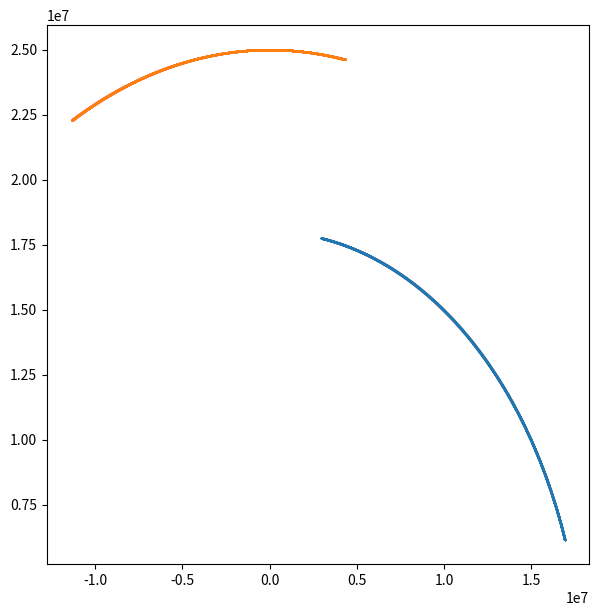
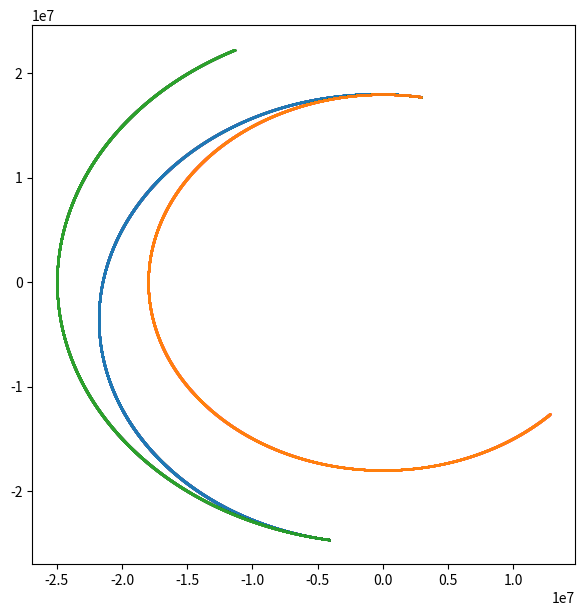

Recreate these plots in Python, in order.
#%%

import numpy as np
import matplotlib.pyplot as plt
import math as m



#%%
class particle():
    def __init__(self, m, r, v, a, f):
        self.r = np.array(r)
        self.v = np.array(v)
        self.a = np.array(a)
        self.m = m
        self.f = f
    
    def set_acc(self, m, r, v, a):
        return(self.f(m, r, v, a))
    
    def delta_v(self,d_v):
        self.v += d_v
    
    def update(self,dt):
        self.v[0] += self.a[0]*dt/2
        self.v[1] += self.a[1]*dt/2
        self.v[2] += self.a[2]*dt/2
        
        self.r[0] += self.v[0]*dt
        self.r[1] += self.v[1]*dt
        self.r[2] += self.v[2]*dt
        
        self.v[0] += self.a[0]*dt/2
        self.v[1] += self.a[1]*dt/2
        self.v[2] += self.a[2]*dt/2

        self.a = self.set_acc(self.m, self.r, self.v, self.a)
        
    def simulate(self,duration,dt):
        r_arr1 = [self.r[0]]
        
        r_arr2 = [self.r[1]]
        r_arr3 = [self.r[2]]
        v_arr1 = [self.v[0]]
        v_arr2 = [self.v[1]]
        v_arr3 = [self.v[2]]
        t_arr = [0]

        for i in range(1, int(duration/dt)+1):
            self.update(dt)
           # print(self.r[0])
            r_arr1.append(self.r[0])
            r_arr2.append(self.r[1])
            r_arr3.append(self.r[2])
            v_arr1.append(self.v[0])
            v_arr2.append(self.v[1])
            v_arr3.append(self.v[2])
            t_arr.append(i)

        return(r_arr1,r_arr2,r_arr3,v_arr1,v_arr2,v_arr3,t_arr)

#%%

#forces

G = 6.67 * 10**-11
m1 = 10
m2 = 6 * 10**24
mu = G*(m2)

def acc_due_to_g(m,r,v,a):
    return a

def gravity_planet(m,r,v,a):
    #  print(-(G*m2/np.dot(r,r))*r)
    return -(G*m2/(np.dot(r,r))**1.5)*r

def orbital_velocity(r):
    return m.sqrt(G*m2/r)

def v_perigee(a,e):
    return m.sqrt(abs((mu/a)*(1+e)/(1-e)))

def v_appogee(a,e):
    return m.sqrt(abs((mu/a)*(1-e)/(1+e)))

def a_val(r1,r2):
    return (r1+r2)/2

def e_val(r1,r2,a):
    return abs(r2-r1)/(2*a)

def time_period(a):
    return m.pi*2* m.sqrt((a**3)/mu)




#%%

#assumed r2>r1
plt.figure(figsize = (7,7))
m2 = 6*10**24
mu = G*(m2)
r1 = 18000*10**3
r2 = 25000*10**3
dt = 0.1
theta1 = m.radians(20)
theta2 = m.radians(80)

v1 = orbital_velocity(r1)
v2 = orbital_velocity(r2)



v1_vec = [-v1*m.sin(theta1),v1*m.cos(theta1),0.]
v2_vec = [-v2*m.sin(theta2),v2*m.cos(theta2),0.]


r1_vec = [r1*m.cos(theta1), r1*m.sin(theta1), 0.]
r2_vec = [r2*m.cos(theta2), r2*m.sin(theta2), 0.]

a_ellipse = a_val(r1,r2)
e_ellipse = e_val(r1,r2,a_ellipse)


p1 = particle(m1,r1_vec,v1_vec,[0.,0.,0.], gravity_planet)
p2 = particle(m1,r2_vec,v2_vec,[0.,0.,0.], gravity_planet)


omega1 = 2*m.pi/time_period(r1)
omega2 = 2*m.pi/time_period(r2)

omega_rel = omega2-omega1

t_transfer = time_period(a_ellipse)/2

delta_theta_req = m.pi - omega2*t_transfer

delta_theta_current = theta2-theta1

t_wait = (delta_theta_req - delta_theta_current)/omega_rel

#print(t_wait)
if t_wait < 0:
    t_wait += 2*m.pi/omega_rel


r_x1, r_y1, r_z1, v_x1, v_y1, v_z1,t_1 =  p1.simulate(t_wait, dt)
r_x2, r_y2, r_z2, v_x2, v_y2, v_z2,t_2 =  p2.simulate(t_wait, dt)

plt.scatter(r_x1, r_y1, s = 0.01)
plt.scatter(r_x2, r_y2, s = 0.01)
plt.show()

theta1 = theta1 + t_wait*omega1
theta2 = theta2 + t_wait*omega2

v1_vec = [-v1*m.sin(theta1),v1*m.cos(theta1),0.]
v4_vec = [-v2*m.sin(theta2),v2*m.cos(theta2),0.]

r_probe = [r1*m.cos(theta1), r1*m.sin(theta1), 0.]
v2 = v_perigee(a_ellipse, e_ellipse)
v3 = v_appogee(a_ellipse, e_ellipse)

v2_vec = [-v2*m.sin(theta1), v2*m.cos(theta1), 0.]
delta_v1 = np.array(v2_vec)-np.array(v1_vec)



r1_vec = [r1*m.cos(theta1), r1*m.sin(theta1), 0.]
r2_vec = [r2*m.cos(theta2), r2*m.sin(theta2), 0.]

p1 = particle(m1,r1_vec,v1_vec,[0.,0.,0.], gravity_planet)
p2 = particle(m1,r2_vec,v4_vec,[0.,0.,0.], gravity_planet)



p3 = particle(m1,r_probe, v1_vec, [0., 0., 0.], gravity_planet)
p3.delta_v(delta_v1)



r_x1b, r_y1b, r_z1b, v_x1b, v_y1b, v_z1b,t_1b =  p1.simulate(t_transfer, dt)
r_x2b, r_y2b, r_z2b, v_x2b, v_y2b, v_z2b,t_2b =  p2.simulate(t_transfer, dt)
r_x3, r_y3, r_z3, v_x3, v_y3, v_z3,t_3 =  p3.simulate(t_transfer, dt)

plt.figure(figsize = (7,7))

plt.scatter(r_x3, r_y3, s = 0.01)
plt.scatter(r_x1b, r_y1b, s = 0.01)
plt.scatter(r_x2b, r_y2b, s = 0.01)


'''
if r2>r1:
    v2 = [0.,v_perigee(a_ellipse, e_ellipse),0.]
    v3 = [0.,-v_appogee(a_ellipse, e_ellipse),0.]

else:
    v3 = [0.,-v_perigee(a_ellipse, e_ellipse),0.]
    v2 = [0.,v_appogee(a_ellipse, e_ellipse),0.]
'''


'''
delta_v1 = np.array(v2) - np.array(v1)
delta_v2 = np.array(v4) - np.array(v3)

p1.delta_v(delta_v1)

r_x2, r_y2, r_z2, v_x2, v_y2, v_z2, t2 = p1.simulate(time_period(a_ellipse)/2, 1)

p1.delta_v(delta_v2)

r_x3, r_y3, r_z3, v_x3, v_y3, v_z3, t3 = p1.simulate(time_period(r2), 1)

#print(r_x[:1000])
plt.figure(figsize = (7,7))



plt.scatter(r_x2,r_y2, s = 0.01)
plt.scatter(r_x3,r_y3, s = 0.01)
'''
plt.show()

#%%

print(len(r_x1))
print(np.array(r_x1[90:110])/1000000)
print(np.array(r_x1[-110:-90])/1000000)
print(np.array(r_x1b[:20])/1000000)


#%%
